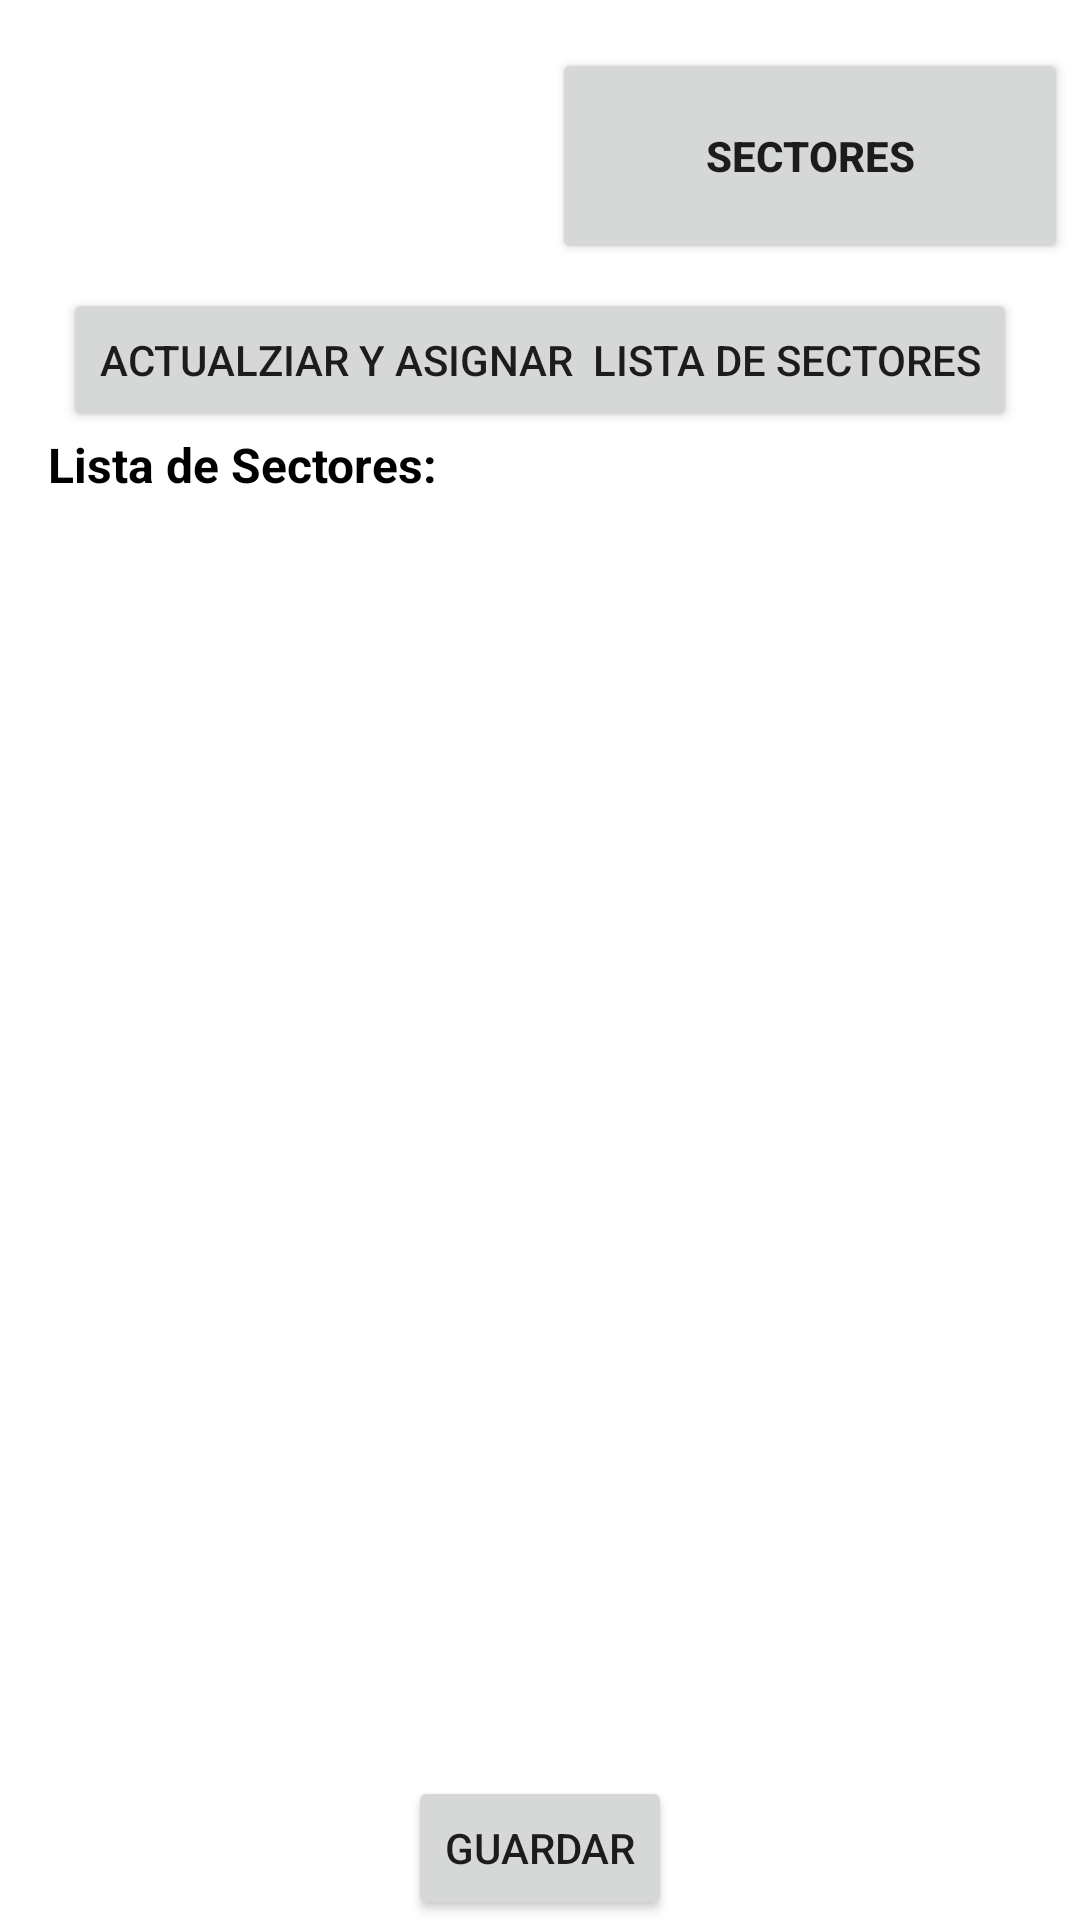

Here is an Android app screen rendered from its layout file. Give the layout XML and the strings, colors and styles it references.
<!-- AndroidManifest.xml: application theme Theme.DispensadorFirebase -->
<!-- res/layout/activity_asignar_sectoresss.xml -->
<?xml version="1.0" encoding="utf-8"?>
<androidx.constraintlayout.widget.ConstraintLayout xmlns:android="http://schemas.android.com/apk/res/android"
    xmlns:app="http://schemas.android.com/apk/res-auto"
    xmlns:tools="http://schemas.android.com/tools"
    android:layout_width="match_parent"
    android:layout_height="match_parent"
    android:background="@drawable/fondodisplay"
    tools:context=".administrador.ListaLocales">

    <androidx.recyclerview.widget.RecyclerView
        android:id="@+id/recyclerSector"
        android:layout_width="0dp"
        android:layout_height="0dp"
        android:layout_marginStart="16dp"
        android:layout_marginTop="8dp"
        android:layout_marginEnd="16dp"
        app:layout_constraintBottom_toTopOf="@+id/btnGuardarConfigPrincipal"
        app:layout_constraintEnd_toEndOf="parent"
        app:layout_constraintStart_toStartOf="parent"
        app:layout_constraintTop_toBottomOf="@+id/textView6" />

    <TextView
        android:id="@+id/textView6"
        android:layout_width="wrap_content"
        android:layout_height="wrap_content"
        android:layout_marginStart="16dp"
        android:text="Lista de Sectores: "
        android:textColor="@color/black"
        android:textSize="16sp"
        android:textStyle="bold"
        app:layout_constraintStart_toStartOf="parent"
        app:layout_constraintTop_toBottomOf="@+id/btnAsignar" />

    <Button
        android:id="@+id/btnCrearSector"
        android:layout_width="172dp"
        android:layout_height="72dp"
        android:layout_marginTop="16dp"
        android:layout_marginEnd="4dp"
        android:text="Sectores"
        android:textStyle="bold"
        app:icon="@android:drawable/ic_menu_preferences"
        app:layout_constraintEnd_toEndOf="parent"
        app:layout_constraintTop_toTopOf="parent" />

    <Button
        android:id="@+id/btnAsignar"
        android:layout_width="wrap_content"
        android:layout_height="wrap_content"
        android:layout_marginTop="8dp"
        android:text="Actualziar y Asignar  Lista de Sectores"
        app:icon="@android:drawable/ic_menu_more"
        app:layout_constraintEnd_toEndOf="parent"
        app:layout_constraintStart_toStartOf="parent"
        app:layout_constraintTop_toBottomOf="@+id/btnCrearSector" />

    <Button
        android:id="@+id/btnGuardarConfigPrincipal"
        android:layout_width="wrap_content"
        android:layout_height="wrap_content"
        android:text="Guardar"
        app:layout_constraintBottom_toBottomOf="parent"
        app:layout_constraintEnd_toEndOf="parent"
        app:layout_constraintStart_toStartOf="parent" />

</androidx.constraintlayout.widget.ConstraintLayout>
<!-- resources referenced by this layout -->
<resources>
  <color name="black">#FF000000</color>
  <style name="Theme.DispensadorFirebase" parent="Theme.MaterialComponents.DayNight.DarkActionBar">
          
          <item name="colorPrimary">@color/purple_500</item>
          <item name="colorPrimaryVariant">@color/purple_700</item>
          <item name="colorOnPrimary">@color/white</item>
          
          <item name="colorSecondary">@color/teal_200</item>
          <item name="colorSecondaryVariant">@color/teal_700</item>
          <item name="colorOnSecondary">@color/black</item>
          
          <item name="android:statusBarColor" tools:targetApi="l">?attr/colorPrimaryVariant</item>
          
      </style>
  <color name="purple_500">#00BCD4</color>
  <color name="purple_700">#FF5722</color>
  <color name="white">#FFFFFFFF</color>
  <color name="teal_200">#FF03DAC5</color>
  <color name="teal_700">#FF018786</color>
</resources>
